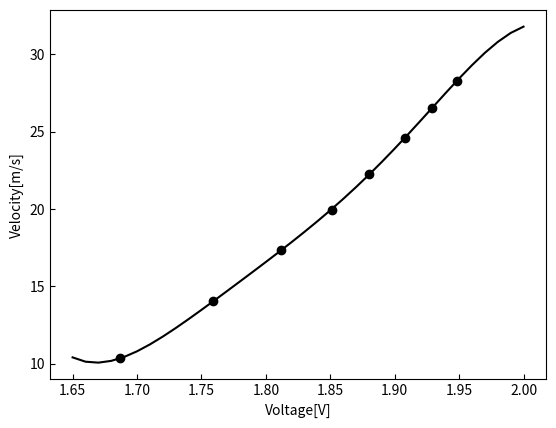
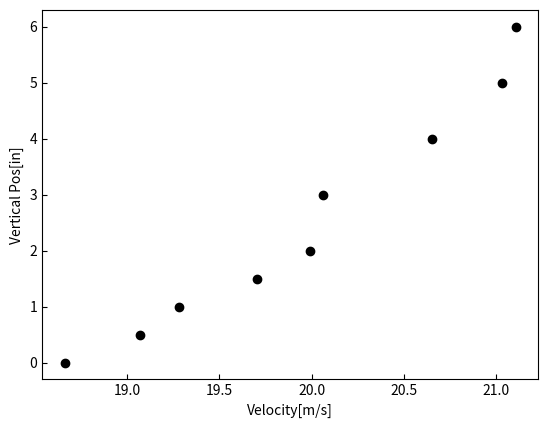

Python code for these plots, in order:
#Program to fit data to 5th order polynomial
import numpy as np
import matplotlib.pyplot as plt
import numpy.polynomial.polynomial as poly
from matplotlib.ticker import (AutoMinorLocator, MultipleLocator)

#################################################
# Calibration Data Reduction
#################################################
#Voltage
E = np.array([1.687,1.759,1.812,1.851,1.88,1.908,1.929,1.948])
#Freestream Velocity
U = np.array([10.34580108,14.02308097,17.35491861,19.95675324,22.25647771,24.59421883,26.54135641,28.26717531])
#This will return the coefficients of the polynomial in descending order: 5th,4th,3rd,2nd,...
p = np.polyfit(E,U,5)
py = np.poly1d(p)
x = np.arange(1.65,2,0.01)

print('Polynomial Coefficients in Descending Order:\n')
print(p)

#################################################
# Constant Re, Different hot wire positions
#################################################
vpos = [6,5,4,3,2,1.5,1,0.5,0]
volt = [1.866,1.865,1.86,1.852,1.851,1.847,1.841,1.838,1.832]
print('Velocity values(6in - 0 in)')
print(py(volt))

plt.figure(1)
plt.scatter(E,U,color='k')
plt.plot(x,py(x),color='k')
plt.xlabel('Voltage[V]')
plt.ylabel('Velocity[m/s]')
plt.tick_params(which = 'major',direction="in")
plt.tick_params(which = 'minor',direction="in")

plt.figure(2)
plt.scatter(py(volt),vpos, color='k')
plt.xlabel('Velocity[m/s]')
plt.ylabel('Vertical Pos[in]')
plt.tick_params(which = 'major',direction="in")
plt.tick_params(which = 'minor',direction="in")

plt.show()
